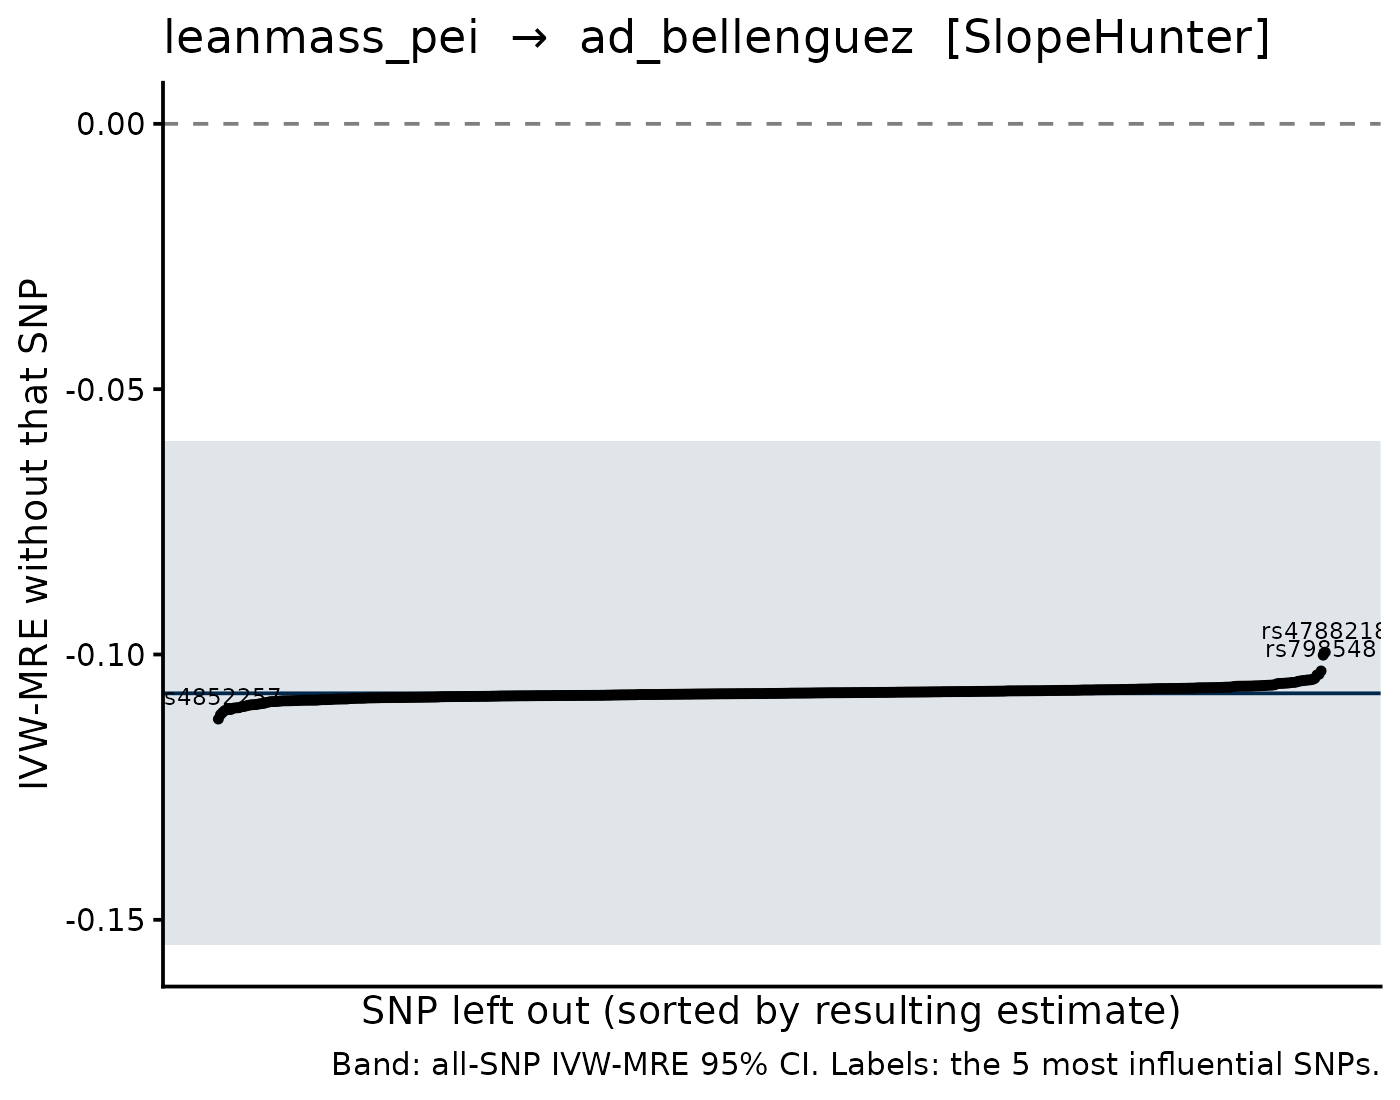

The table this chart was drawn from, first rows:
SNP, b_loo, se_loo, b_all, se_all, shift
rs4788218, -0.09958, 0.02369, -0.1073, 0.02424, 0.007742
rs1472852, -0.1001, 0.02424, -0.1073, 0.02424, 0.00719
rs4852257, -0.1122, 0.02396, -0.1073, 0.02424, -0.004849
rs798548, -0.1031, 0.02422, -0.1073, 0.02424, 0.004215
rs12347137, -0.1114, 0.02426, -0.1073, 0.02424, -0.004033
rs6860245, -0.1109, 0.0244, -0.1073, 0.02424, -0.003618
rs4870941, -0.1037, 0.02415, -0.1073, 0.02424, 0.003585
rs2005172, -0.1039, 0.02436, -0.1073, 0.02424, 0.003457
rs9388490, -0.1106, 0.02437, -0.1073, 0.02424, -0.003258
rs9634212, -0.1104, 0.02432, -0.1073, 0.02424, -0.003096
rs71414738, -0.1104, 0.02373, -0.1073, 0.02424, -0.003054
rs2236406, -0.1104, 0.02431, -0.1073, 0.02424, -0.003044
rs2181834, -0.1045, 0.02422, -0.1073, 0.02424, 0.002834
rs7610055, -0.1101, 0.0242, -0.1073, 0.02424, -0.002814
rs6977416, -0.1101, 0.02436, -0.1073, 0.02424, -0.002744
rs7107356, -0.11, 0.02397, -0.1073, 0.02424, -0.00273
rs2764264, -0.11, 0.02414, -0.1073, 0.02424, -0.002702
rs4752829, -0.1047, 0.02421, -0.1073, 0.02424, 0.002631
rs1260326, -0.1048, 0.02429, -0.1073, 0.02424, 0.002555
rs2270894, -0.1098, 0.02424, -0.1073, 0.02424, -0.002522
rs12074850, -0.1048, 0.02421, -0.1073, 0.02424, 0.002517
rs59985551, -0.1098, 0.02425, -0.1073, 0.02424, -0.002495
rs34776209, -0.1048, 0.02425, -0.1073, 0.02424, 0.002494
rs12943867, -0.1049, 0.02412, -0.1073, 0.02424, 0.002418
rs3116602, -0.1097, 0.02442, -0.1073, 0.02424, -0.002409
rs4752689, -0.1049, 0.02419, -0.1073, 0.02424, 0.002391
rs2871865, -0.105, 0.02429, -0.1073, 0.02424, 0.002315
rs5742915, -0.1096, 0.02424, -0.1073, 0.02424, -0.00229
rs2627692, -0.1051, 0.02417, -0.1073, 0.02424, 0.002262
rs62621812, -0.1095, 0.02422, -0.1073, 0.02424, -0.002208
rs10807137, -0.1095, 0.02432, -0.1073, 0.02424, -0.00216
rs11187838, -0.1095, 0.02434, -0.1073, 0.02424, -0.002137
rs12997625, -0.1052, 0.02417, -0.1073, 0.02424, 0.002115
rs78766798, -0.1094, 0.02417, -0.1073, 0.02424, -0.002111
rs72801843, -0.1053, 0.02428, -0.1073, 0.02424, 0.002061
rs2229840, -0.1053, 0.02426, -0.1073, 0.02424, 0.002043
rs11629979, -0.1094, 0.02419, -0.1073, 0.02424, -0.002043
rs212526, -0.1053, 0.02423, -0.1073, 0.02424, 0.001981
rs5763821, -0.1093, 0.02421, -0.1073, 0.02424, -0.001966
rs2871960, -0.1054, 0.0244, -0.1073, 0.02424, 0.001937
rs3782232, -0.1054, 0.02419, -0.1073, 0.02424, 0.001933
rs10225945, -0.1092, 0.02403, -0.1073, 0.02424, -0.001916
rs6675858, -0.1054, 0.02407, -0.1073, 0.02424, 0.001887
rs1444628, -0.1054, 0.02425, -0.1073, 0.02424, 0.001877
rs723149, -0.1092, 0.02428, -0.1073, 0.02424, -0.001875
rs2607234, -0.1055, 0.02412, -0.1073, 0.02424, 0.001841
rs7735891, -0.1055, 0.02427, -0.1073, 0.02424, 0.001822
rs757834, -0.109, 0.02424, -0.1073, 0.02424, -0.001709
rs140440099, -0.109, 0.02423, -0.1073, 0.02424, -0.001663
rs10242866, -0.1057, 0.0242, -0.1073, 0.02424, 0.001633
rs17278379, -0.1057, 0.02419, -0.1073, 0.02424, 0.00157
rs7129320, -0.1089, 0.0243, -0.1073, 0.02424, -0.001565
rs72829852, -0.1089, 0.0242, -0.1073, 0.02424, -0.001559
rs301807, -0.1089, 0.02419, -0.1073, 0.02424, -0.001544
rs822530, -0.1058, 0.02425, -0.1073, 0.02424, 0.001542
rs76364830, -0.1058, 0.02426, -0.1073, 0.02424, 0.00153
rs11121615, -0.1088, 0.02424, -0.1073, 0.02424, -0.001521
rs4073154, -0.1058, 0.02426, -0.1073, 0.02424, 0.001511
rs34287, -0.1088, 0.02423, -0.1073, 0.02424, -0.001493
rs66922415, -0.1059, 0.02437, -0.1073, 0.02424, 0.001464
... 471 more rows
